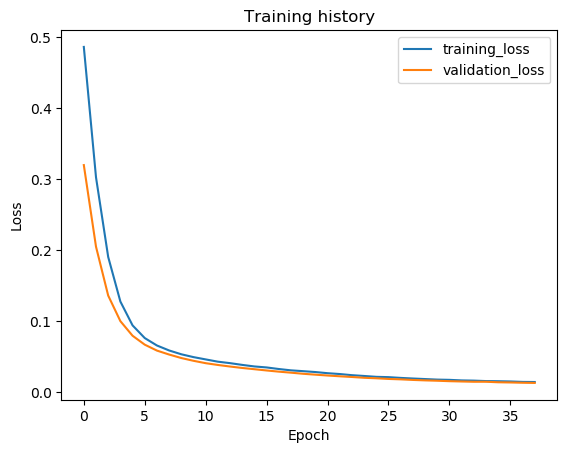

The table this chart was drawn from, first rows:
epoch, train_loss, val_loss, val_f1
1, 0.4864, 0.3199, 0.596
2, 0.3027, 0.2049, 0.827
3, 0.1904, 0.1361, 0.906
4, 0.1276, 0.1, 0.9361
5, 0.09405, 0.07945, 0.954
6, 0.0762, 0.06689, 0.9623
7, 0.06573, 0.05854, 0.9652
8, 0.05872, 0.05298, 0.9675
9, 0.05335, 0.04806, 0.9689
10, 0.04935, 0.04415, 0.9698
11, 0.04612, 0.0408, 0.9713
12, 0.04292, 0.03829, 0.9712
13, 0.04085, 0.03609, 0.9724
14, 0.03838, 0.03406, 0.9728
15, 0.0362, 0.0323, 0.9722
16, 0.0348, 0.03053, 0.9731
17, 0.03259, 0.02887, 0.9734
18, 0.03071, 0.02743, 0.9743
19, 0.02954, 0.02587, 0.9745
20, 0.02833, 0.02464, 0.9764
21, 0.02669, 0.02342, 0.9768
22, 0.02552, 0.02234, 0.9785
23, 0.02391, 0.02135, 0.9799
24, 0.02277, 0.02024, 0.9818
25, 0.02158, 0.01953, 0.983
26, 0.02113, 0.01861, 0.984
27, 0.02006, 0.01802, 0.9847
28, 0.0192, 0.0172, 0.986
29, 0.01844, 0.01657, 0.9867
30, 0.01767, 0.01607, 0.9871
31, 0.01731, 0.01545, 0.9885
32, 0.01654, 0.01502, 0.9885
33, 0.01623, 0.01463, 0.9891
34, 0.0156, 0.01465, 0.9883
35, 0.01537, 0.01391, 0.9897
36, 0.01505, 0.01363, 0.9896
37, 0.01443, 0.01324, 0.9902
38, 0.01427, 0.01299, 0.99
